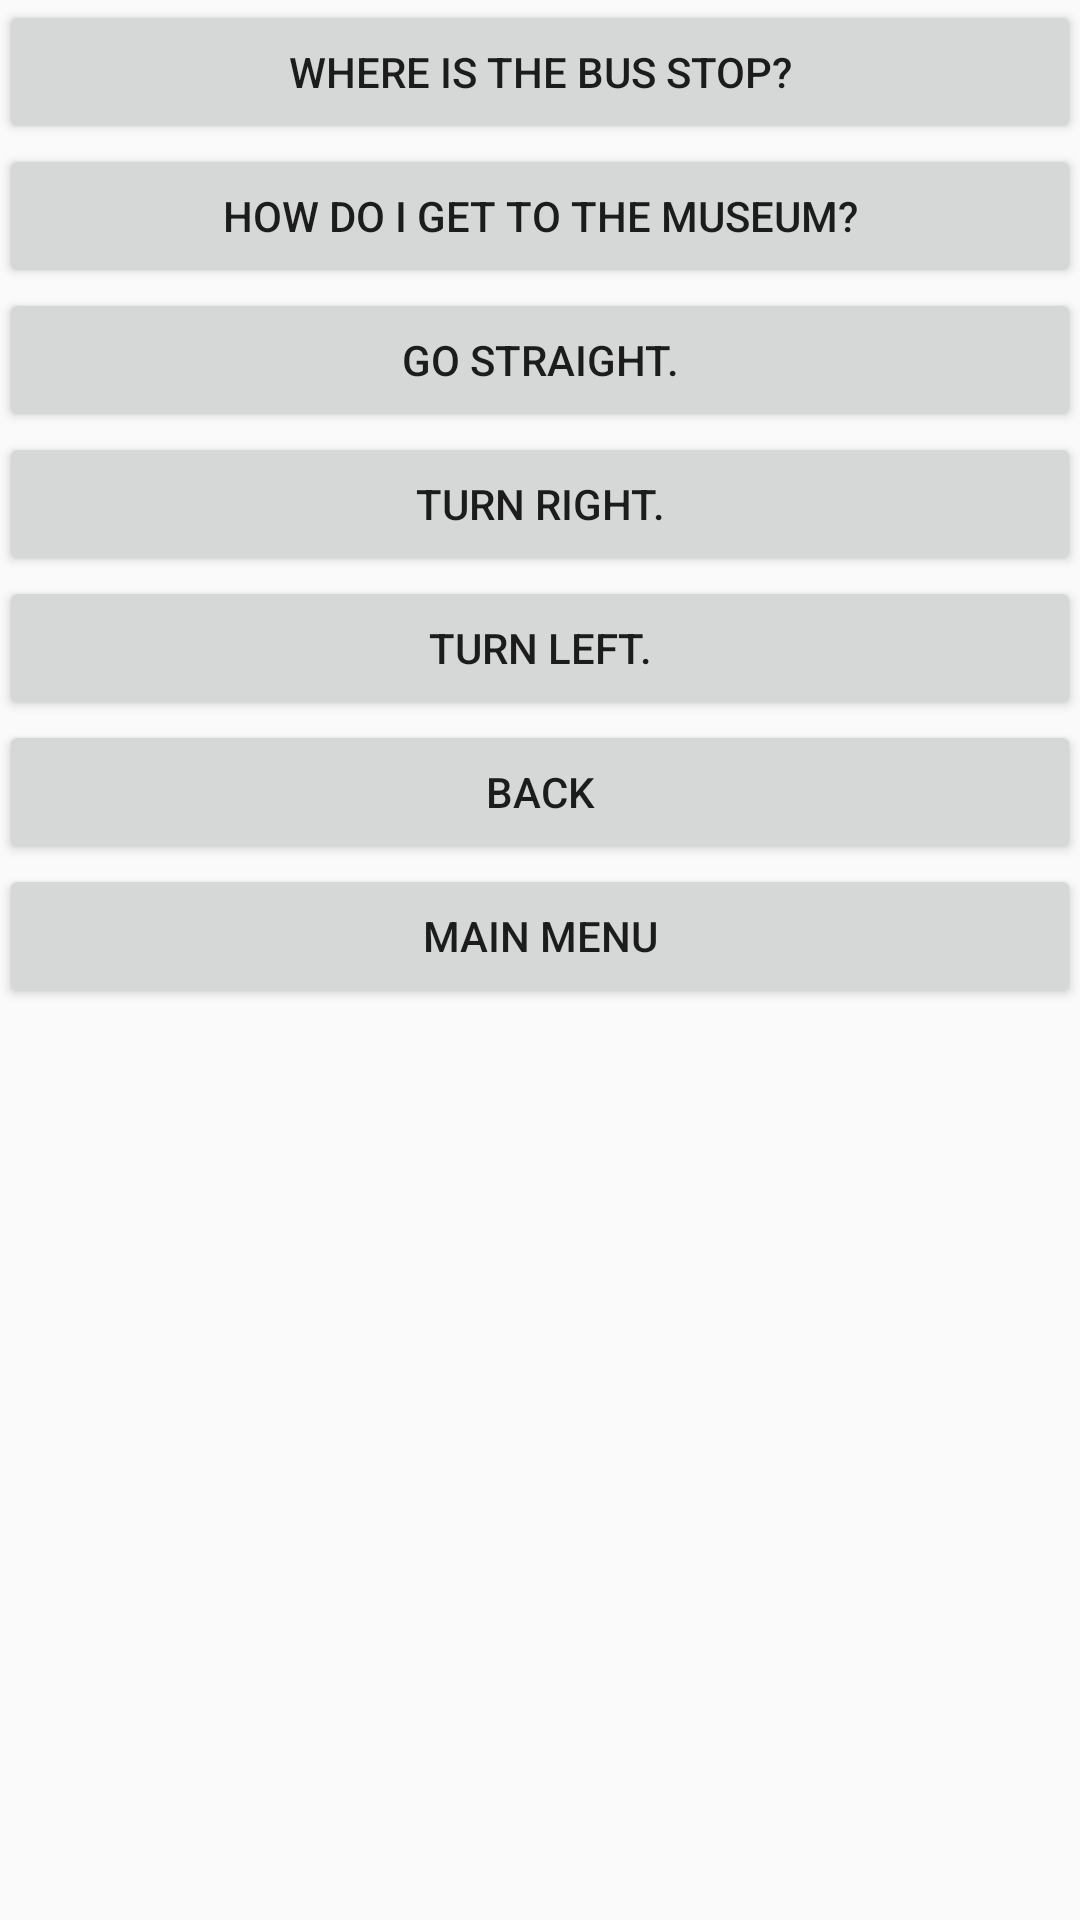

Write the Android layout XML for this screen, with the resource values it uses.
<!-- AndroidManifest.xml: application theme AppTheme -->
<!-- res/layout/activity_direction_phrases_eng.xml -->
<LinearLayout xmlns:android="http://schemas.android.com/apk/res/android"
    xmlns:tools="http://schemas.android.com/tools"
    android:id="@+id/LinearLayout1"
    android:layout_width="match_parent"
    android:layout_height="match_parent"
    android:orientation="vertical"
    android:paddingBottom="@dimen/activity_vertical_margin"
    android:paddingLeft="@dimen/activity_horizontal_margin"
    android:paddingRight="@dimen/activity_horizontal_margin"
    android:paddingTop="@dimen/activity_vertical_margin"
    tools:context="com.example.audiophrasebook.DirectionPhrasesActivity" >

    <Button
        android:id="@+id/button1"
        android:layout_width="fill_parent"
        android:layout_height="wrap_content"
        android:layout_gravity="center_horizontal"
        android:onClick="playPhrase"
        android:tag="1"
        android:text="@string/direction_phrase_one_eng" />

    <Button
        android:id="@+id/button2"
        android:layout_width="fill_parent"
        android:layout_height="wrap_content"
        android:layout_gravity="center_horizontal"
        android:onClick="playPhrase"
        android:tag="2"
        android:text="@string/direction_phrase_two_eng" />

    <Button
        android:id="@+id/button3"
        android:layout_width="fill_parent"
        android:layout_height="wrap_content"
        android:layout_gravity="center_horizontal"
        android:onClick="playPhrase"
        android:tag="3"
        android:text="@string/direction_phrase_three_eng" />

    <Button
        android:id="@+id/button4"
        android:layout_width="fill_parent"
        android:layout_height="wrap_content"
        android:layout_gravity="center_horizontal"
        android:onClick="playPhrase"
        android:tag="4"
        android:text="@string/direction_phrase_four_eng" />

    <Button
        android:id="@+id/button5"
        android:layout_width="fill_parent"
        android:layout_height="wrap_content"
        android:layout_gravity="center_horizontal"
        android:onClick="playPhrase"
        android:tag="5"
        android:text="@string/direction_phrase_five_eng" />

    <Button
        android:id="@+id/button6"
        android:layout_width="fill_parent"
        android:layout_height="wrap_content"
        android:layout_gravity="center_horizontal"
        android:onClick="goBack"
        android:text="@string/back_menu_eng" />

    <Button
        android:id="@+id/button7"
        android:layout_width="fill_parent"
        android:layout_height="wrap_content"
        android:layout_gravity="center_horizontal"
        android:onClick="transitionMainMenu"
        android:text="@string/main_menu_eng" />
</LinearLayout>
<!-- resources referenced by this layout -->
<resources>
  <string name="back_menu_eng">Back</string>
  <string name="direction_phrase_five_eng">Turn left.</string>
  <string name="direction_phrase_four_eng">Turn right.</string>
  <string name="direction_phrase_one_eng">Where is the bus stop?</string>
  <string name="direction_phrase_three_eng">Go straight.</string>
  <string name="direction_phrase_two_eng">How do I get to the museum?</string>
  <string name="main_menu_eng">Main Menu</string>
  <style name="AppTheme" parent="AppBaseTheme">
          
      </style>
  <style name="AppBaseTheme" parent="Theme.AppCompat.Light">
          
      </style>
</resources>
